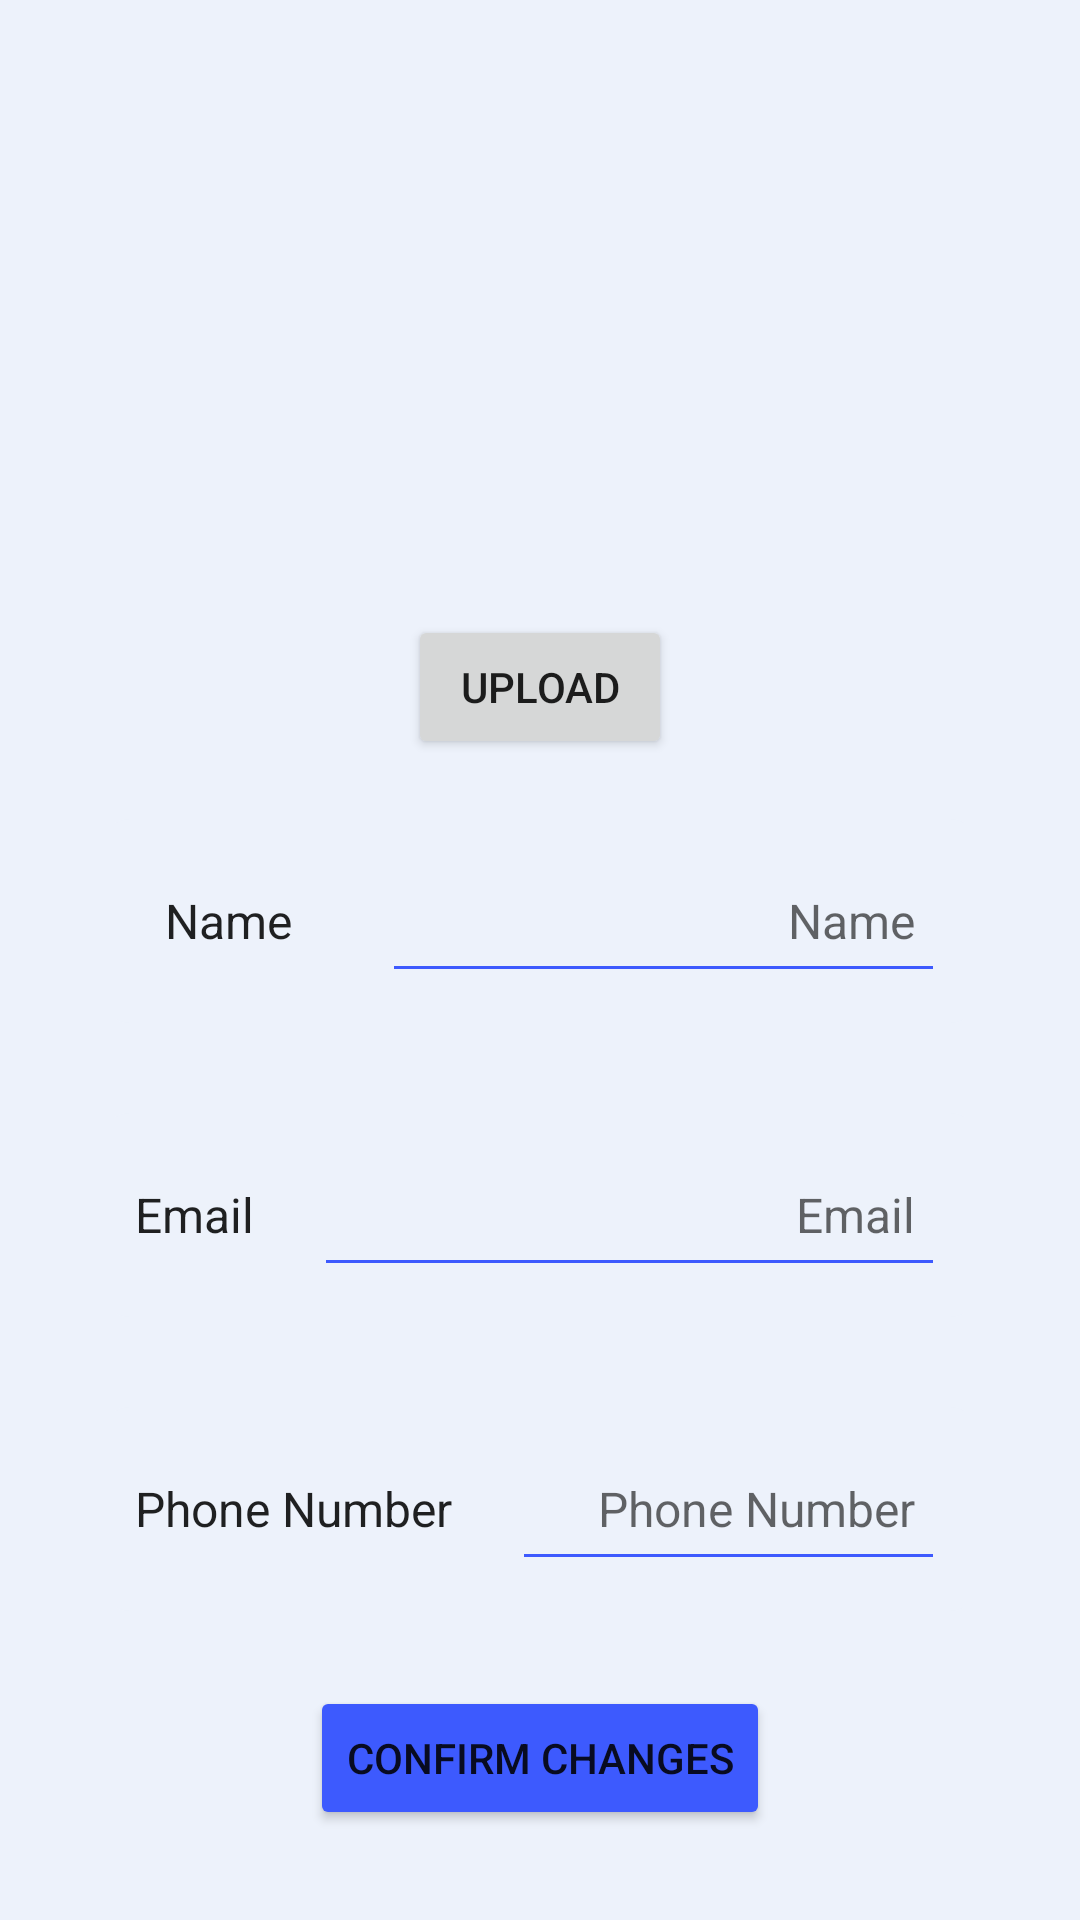

Layout XML and referenced resources for this Android screen:
<!-- AndroidManifest.xml: application theme Theme.EmployEvents -->
<!-- res/layout/fragment_edit_profile.xml -->
<?xml version="1.0" encoding="utf-8"?>
<androidx.constraintlayout.widget.ConstraintLayout xmlns:android="http://schemas.android.com/apk/res/android"
    xmlns:app="http://schemas.android.com/apk/res-auto"
    xmlns:tools="http://schemas.android.com/tools"
    android:layout_width="match_parent"
    android:layout_height="match_parent"
    android:background="@color/blue_light_background"
    tools:context=".ui.fragment.profile.ProfileFragment">

    

    <ImageView
        android:id="@+id/userPFP"
        android:layout_width="150dp"
        android:layout_height="150dp"
        android:layout_marginTop="30dp"
        android:contentDescription="User PFP"
        android:scaleType="centerCrop"
        android:src="@drawable/ic_menu_camera"
        app:layout_constraintEnd_toEndOf="parent"
        app:layout_constraintStart_toStartOf="parent"
        app:layout_constraintTop_toTopOf="parent" />

    <LinearLayout
        android:id="@+id/linearLayout"
        android:layout_width="match_parent"
        android:layout_height="wrap_content"
        android:layout_marginStart="10dp"
        android:layout_marginTop="10dp"
        android:layout_marginEnd="10dp"
        android:elevation="4dp"
        android:gravity="center"
        android:orientation="horizontal"
        android:padding="5dp"
        app:layout_constraintEnd_toEndOf="parent"
        app:layout_constraintStart_toStartOf="parent"
        app:layout_constraintTop_toBottomOf="@+id/userPFP">

        <Button
            android:id="@+id/uploadPFP"
            android:layout_margin="10dp"
            android:layout_width="wrap_content"
            android:layout_height="wrap_content"
            android:text="Upload" />

        <Button
            android:id="@+id/removePFP"
            android:layout_margin="10dp"
            android:layout_width="wrap_content"
            android:layout_height="wrap_content"
            android:text="Remove"
            android:visibility="gone" /> 
    </LinearLayout>

    <Button
        android:id="@+id/confirm_button"
        android:layout_width="wrap_content"
        android:layout_height="wrap_content"
        android:layout_marginBottom="30dp"
        android:backgroundTint="#3D5AFE"
        android:text="Confirm Changes"
        app:icon="@drawable/baseline_check_24"
        app:layout_constraintBottom_toBottomOf="parent"
        app:layout_constraintEnd_toEndOf="parent"
        app:layout_constraintStart_toStartOf="parent" />

    <LinearLayout
        android:layout_width="0dp"
        android:layout_height="wrap_content"
        android:layout_marginStart="20dp"
        android:layout_marginEnd="20dp"
        android:layout_marginBottom="20dp"
        android:orientation="vertical"
        android:background="@drawable/white_card_background"
        app:layout_constraintBottom_toTopOf="@+id/confirm_button"
        app:layout_constraintEnd_toEndOf="parent"
        app:layout_constraintStart_toStartOf="parent"
        app:layout_constraintTop_toBottomOf="@+id/linearLayout">

    <LinearLayout
        android:layout_width="match_parent"
        android:layout_height="wrap_content"
        android:layout_margin="15dp"
        android:background="@drawable/input_background"
        android:orientation="horizontal">
        <TextView
            android:id="@+id/userName"
            android:layout_width="wrap_content"
            android:layout_height="match_parent"
            android:text="@string/name"
            android:padding="10dp"
            android:gravity="center"
            android:layout_margin="10dp"
            android:textAppearance="@style/TextAppearance.AppCompat.Large"
            android:textSize="16sp" />

        <EditText
            android:id="@+id/editTextUserName"
            android:layout_width="match_parent"
            android:layout_height="wrap_content"
            android:ems="10"
            android:hint="@string/name"
            android:backgroundTint="@color/primary_blue"
            android:inputType="text"
            android:maxLength="80"
            android:padding="10dp"
            android:layout_margin="10dp"
            android:textAlignment="textEnd"
            android:minHeight="48dp"
            android:textColorLink="#3D5AFE"
            android:textSize="16sp" />

    </LinearLayout>

    <LinearLayout
        android:layout_width="match_parent"
        android:layout_height="wrap_content"
        android:layout_margin="15dp"
        android:background="@drawable/input_background"
        android:orientation="horizontal">

        <TextView
            android:id="@+id/userEmail"
            android:layout_width="wrap_content"
            android:layout_height="match_parent"
            android:padding="10dp"
            android:gravity="center"
            android:text="@string/email"
            android:textAppearance="@style/TextAppearance.AppCompat.Large"
            android:textSize="16sp" />

        <EditText
            android:id="@+id/editTextUserEmailAddress"
            android:layout_width="match_parent"
            android:layout_height="wrap_content"
            android:backgroundTint="#3D5AFE"
            android:ems="10"
            android:hint="@string/email"
            android:padding="10dp"
            android:layout_margin="10dp"
            android:inputType="textEmailAddress"
            android:maxLength="255"
            android:minHeight="48dp"
            android:textAlignment="textEnd"
            android:textColorLink="#3D5AFE"
            android:textSize="16sp" />

    </LinearLayout>
    <LinearLayout
        android:layout_width="match_parent"
        android:layout_height="wrap_content"
        android:layout_margin="15dp"
        android:background="@drawable/input_background"
        android:orientation="horizontal">

        <TextView
            android:id="@+id/userPhone"
            android:layout_width="wrap_content"
            android:layout_height="match_parent"
            android:gravity="center"
            android:padding="10dp"
            android:text="@string/phone_number"
            android:textAppearance="@style/TextAppearance.AppCompat.Large"
            android:textSize="16sp" />

        <EditText
            android:id="@+id/editTextUserPhone"
            android:layout_width="match_parent"
            android:layout_height="wrap_content"
            android:maxLength="15"
            android:backgroundTint="#3D5AFE"
            android:ems="10"
            android:hint="@string/phone_number"
            android:textAlignment="textEnd"
            android:padding="10dp"
            android:layout_margin="10dp"
            android:inputType="phone"
            android:minHeight="48dp"
            android:textColorLink="#3D5AFE"
            android:textSize="16sp" />
    </LinearLayout>
    </LinearLayout>

</androidx.constraintlayout.widget.ConstraintLayout>
<!-- resources referenced by this layout -->
<resources>
  <color name="blue_light_background">#edf2fb</color>
  <color name="primary_blue">#3D5AFE</color>
  <!-- drawable input_background (drawable) -->
  <shape xmlns:android="http://schemas.android.com/apk/res/android">
      <solid android:color="@color/blue_light_background"/>
      <corners android:radius="8dp"/>
  </shape>
  <string name="email">Email</string>
  <string name="name">Name</string>
  <string name="phone_number">Phone Number</string>
  <style name="Theme.EmployEvents" parent="Theme.MaterialComponents.DayNight.DarkActionBar">
          
          <item name="colorPrimary">@color/primary_blue</item>
          <item name="colorPrimaryVariant">@color/purple_700</item>
          <item name="colorOnPrimary">@color/white</item>
          
          <item name="colorSecondary">@color/primary_blue</item>
          <item name="colorSecondaryVariant">@color/primary_blue</item>
          <item name="colorOnSecondary">@color/black</item>
          
          <item name="android:statusBarColor">?attr/colorPrimaryVariant</item>
          
      </style>
  <color name="purple_700">#FF3700B3</color>
  <color name="white">#FFFFFFFF</color>
  <color name="black">#FF000000</color>
</resources>
